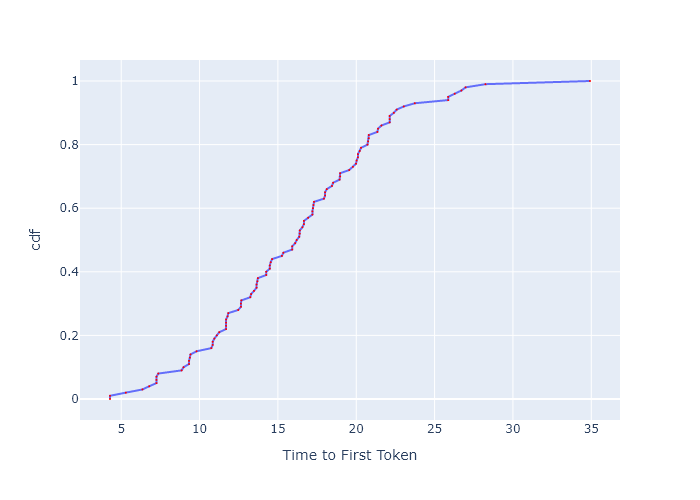

The table this chart was drawn from, first rows:
, cdf, Time to First Token
0, 0.0, 4.284
1, 0.01, 4.284
2, 0.02, 5.296
3, 0.03, 6.353
4, 0.04, 6.787
5, 0.05, 7.25
6, 0.06, 7.25
7, 0.07, 7.25
8, 0.08, 7.367
9, 0.09, 8.855
10, 0.1, 8.98
11, 0.11, 9.328
12, 0.12, 9.328
13, 0.13, 9.384
14, 0.14, 9.422
15, 0.15, 9.806
16, 0.16, 10.75
17, 0.17, 10.84
18, 0.18, 10.84
19, 0.19, 10.95
20, 0.2, 11.1
21, 0.21, 11.26
22, 0.22, 11.69
23, 0.23, 11.69
24, 0.24, 11.69
25, 0.25, 11.69
26, 0.26, 11.79
27, 0.27, 11.83
28, 0.28, 12.47
29, 0.29, 12.64
30, 0.3, 12.64
31, 0.31, 12.67
32, 0.32, 13.24
33, 0.33, 13.29
34, 0.34, 13.48
35, 0.35, 13.64
36, 0.36, 13.64
37, 0.37, 13.69
38, 0.38, 13.72
39, 0.39, 14.25
40, 0.4, 14.25
41, 0.41, 14.48
42, 0.42, 14.48
43, 0.43, 14.54
44, 0.44, 14.63
45, 0.45, 15.26
46, 0.46, 15.35
47, 0.47, 15.91
48, 0.48, 15.91
49, 0.49, 16.1
50, 0.5, 16.2
51, 0.51, 16.36
52, 0.52, 16.4
53, 0.53, 16.4
54, 0.54, 16.56
55, 0.55, 16.66
56, 0.56, 16.66
57, 0.57, 16.93
58, 0.58, 17.2
59, 0.59, 17.2
... 41 more rows
